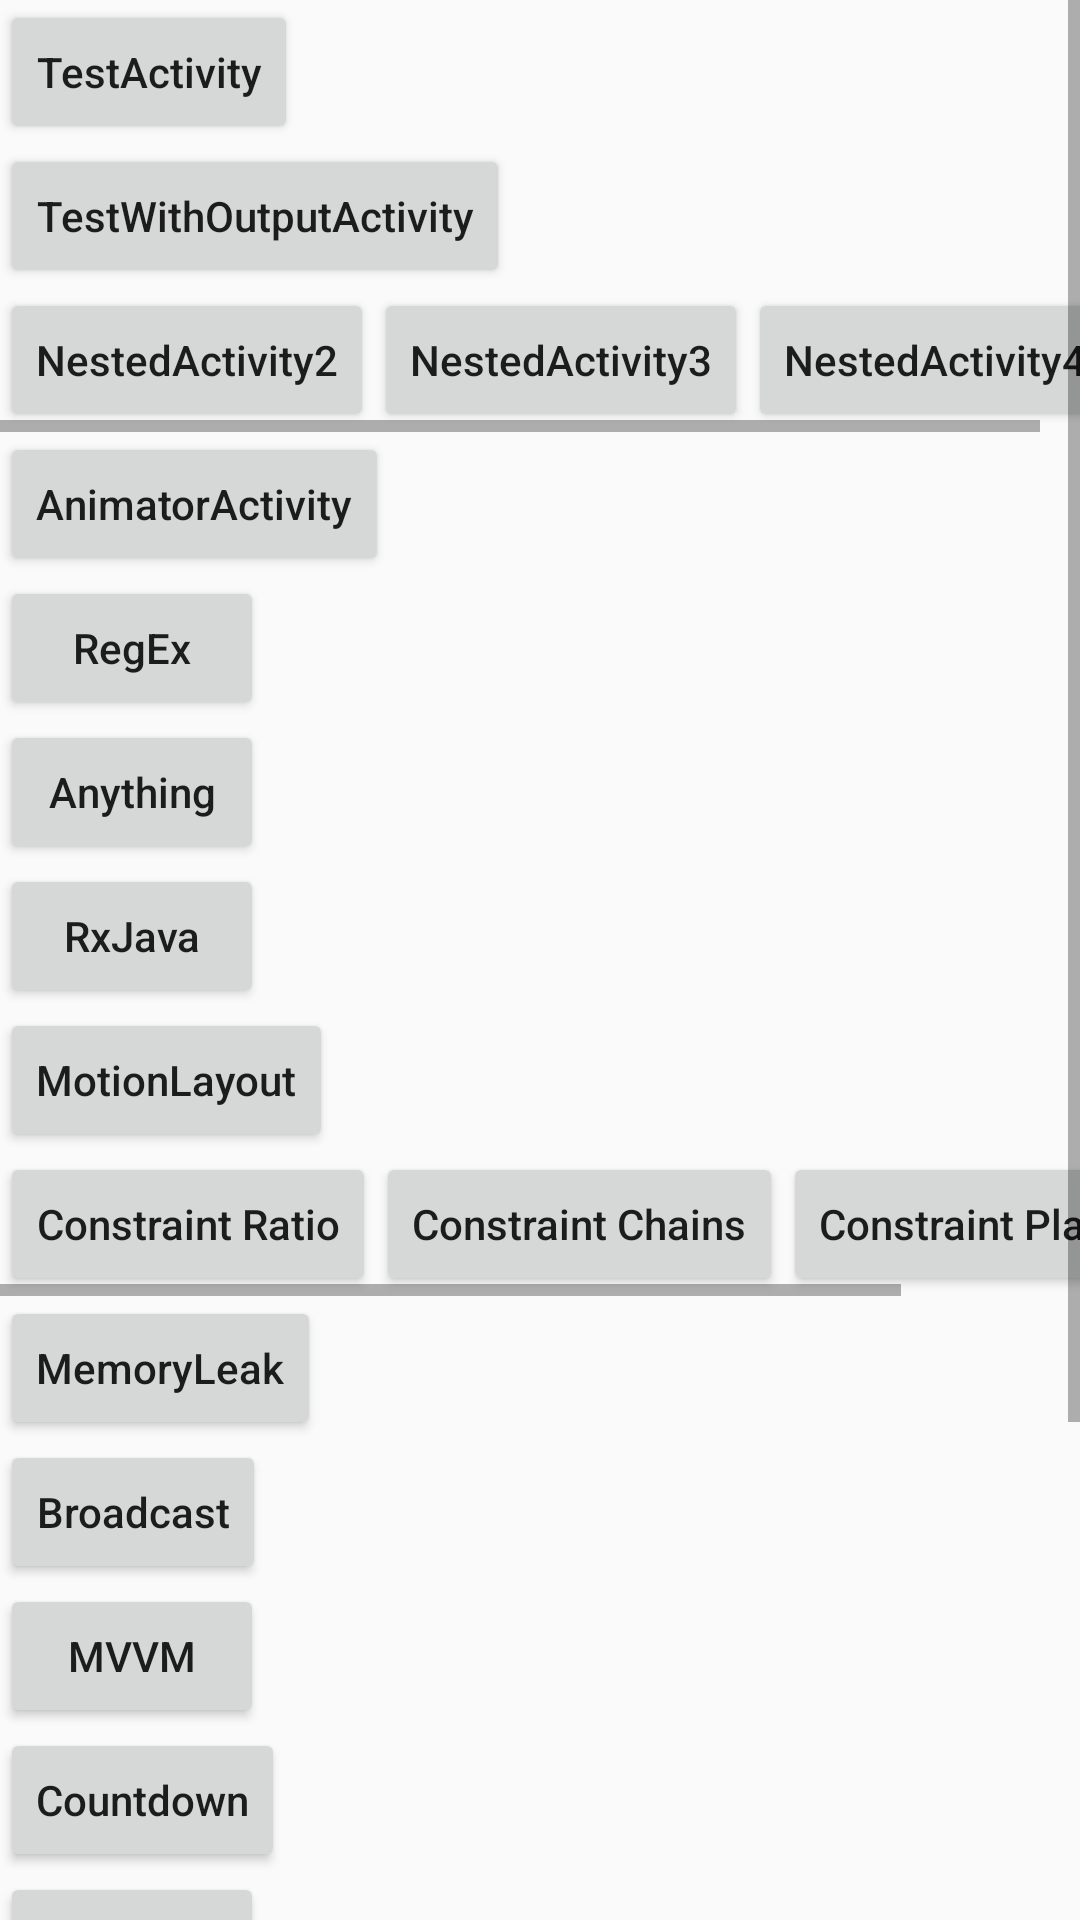

Layout XML and referenced resources for this Android screen:
<!-- AndroidManifest.xml: application theme AppTheme -->
<!-- res/layout/activity_main.xml -->
<?xml version="1.0" encoding="utf-8"?>
<ScrollView xmlns:android="http://schemas.android.com/apk/res/android"
        xmlns:app="http://schemas.android.com/apk/res-auto"
        xmlns:tools="http://schemas.android.com/tools"
        android:layout_width="match_parent"
        android:layout_height="match_parent">

    <LinearLayout
            android:layout_width="match_parent"
            android:layout_height="match_parent"
            android:orientation="vertical"
            tools:context=".MainActivity">

        <Button
                android:id="@+id/btn"
                android:layout_width="wrap_content"
                android:layout_height="wrap_content"
                android:text="TestActivity"
                android:textAllCaps="false" />

        <Button
                android:id="@+id/testWithOutput"
                android:layout_width="wrap_content"
                android:layout_height="wrap_content"
                android:text="TestWithOutputActivity"
                android:textAllCaps="false" />

        <HorizontalScrollView
                android:layout_width="match_parent"
                android:layout_height="wrap_content">

            <LinearLayout
                    android:layout_width="match_parent"
                    android:layout_height="wrap_content"
                    android:orientation="horizontal">

                <Button
                        android:id="@+id/nestedBtn"
                        android:layout_width="wrap_content"
                        android:layout_height="wrap_content"
                        android:text="NestedActivity2"
                        android:textAllCaps="false" />

                <Button
                        android:id="@+id/nestedBtn2"
                        android:layout_width="wrap_content"
                        android:layout_height="wrap_content"
                        android:text="NestedActivity3"
                        android:textAllCaps="false" />

                <Button
                        android:id="@+id/nestedBtn3"
                        android:layout_width="wrap_content"
                        android:layout_height="wrap_content"
                        android:text="NestedActivity4"
                        android:textAllCaps="false" />
            </LinearLayout>
        </HorizontalScrollView>

        <Button
                android:id="@+id/animatorBtn"
                android:layout_width="wrap_content"
                android:layout_height="wrap_content"
                android:text="AnimatorActivity"
                android:textAllCaps="false" />

        <Button
                android:id="@+id/regexBtn"
                android:layout_width="wrap_content"
                android:layout_height="wrap_content"
                android:text="RegEx"
                android:textAllCaps="false" />

        <Button
                android:id="@+id/anyThingBtn"
                android:layout_width="wrap_content"
                android:layout_height="wrap_content"
                android:text="Anything"
                android:textAllCaps="false" />

        <Button
                android:id="@+id/rxjavaBtn"
                android:layout_width="wrap_content"
                android:layout_height="wrap_content"
                android:text="RxJava"
                android:textAllCaps="false" />

        <Button
                android:id="@+id/motionBtn"
                android:layout_width="wrap_content"
                android:layout_height="wrap_content"
                android:text="MotionLayout"
                android:textAllCaps="false" />

        <HorizontalScrollView
                android:layout_width="match_parent"
                android:layout_height="wrap_content">

            <LinearLayout
                    android:layout_width="match_parent"
                    android:layout_height="wrap_content"
                    android:orientation="horizontal">

                <Button
                        android:id="@+id/constraintBtn"
                        android:layout_width="wrap_content"
                        android:layout_height="wrap_content"
                        android:text="Constraint Ratio"
                        android:textAllCaps="false" />

                <Button
                        android:id="@+id/constraintChainsBtn"
                        android:layout_width="wrap_content"
                        android:layout_height="wrap_content"
                        android:text="Constraint Chains"
                        android:textAllCaps="false" />

                <Button
                        android:id="@+id/constraintPlaceHolderBtn"
                        android:layout_width="wrap_content"
                        android:layout_height="wrap_content"
                        android:text="Constraint PlaceHolder"
                        android:textAllCaps="false" />
            </LinearLayout>
        </HorizontalScrollView>

        <Button
                android:id="@+id/memoryLeakBtn"
                android:layout_width="wrap_content"
                android:layout_height="wrap_content"
                android:text="MemoryLeak"
                android:textAllCaps="false" />

        <Button
                android:id="@+id/broadcastBtn"
                android:layout_width="wrap_content"
                android:layout_height="wrap_content"
                android:text="Broadcast"
                android:textAllCaps="false" />

        <Button
                android:id="@+id/MVVMBtn"
                android:layout_width="wrap_content"
                android:layout_height="wrap_content"
                android:text="MVVM" />

        <Button
                android:id="@+id/countdownBtn"
                android:layout_width="wrap_content"
                android:layout_height="wrap_content"
                android:text="Countdown"
                android:textAllCaps="false" />

        <Button
                android:id="@+id/qrBtn"
                android:layout_width="wrap_content"
                android:layout_height="wrap_content"
                android:text="二维码" />

        <Button
                android:id="@+id/mmkvBtn"
                android:layout_width="wrap_content"
                android:layout_height="wrap_content"
                android:text="MMKV" />

        <Button
                android:id="@+id/drawableBtn"
                android:layout_width="wrap_content"
                android:layout_height="wrap_content"
                android:text="Drawable"
                android:textAllCaps="false" />

        <Button
                android:id="@+id/testDialogBtn"
                android:layout_width="wrap_content"
                android:layout_height="wrap_content"
                android:text="testDialog"
                android:textAllCaps="false" />
        <Button
                android:id="@+id/barHideBtn"
                android:layout_width="wrap_content"
                android:layout_height="wrap_content"
                android:text="隐藏状态栏导航栏"
                android:textAllCaps="false" />
    </LinearLayout>
</ScrollView>
<!-- resources referenced by this layout -->
<resources>
  <style name="AppTheme" parent="Theme.AppCompat.Light.NoActionBar">
          
          <item name="colorPrimary">@color/colorPrimary</item>
          <item name="colorPrimaryDark">@color/colorPrimaryDark</item>
          <item name="colorAccent">@color/colorAccent</item>
      </style>
  <color name="colorPrimary">#008577</color>
  <color name="colorPrimaryDark">#00574B</color>
  <color name="colorAccent">#D81B60</color>
</resources>
